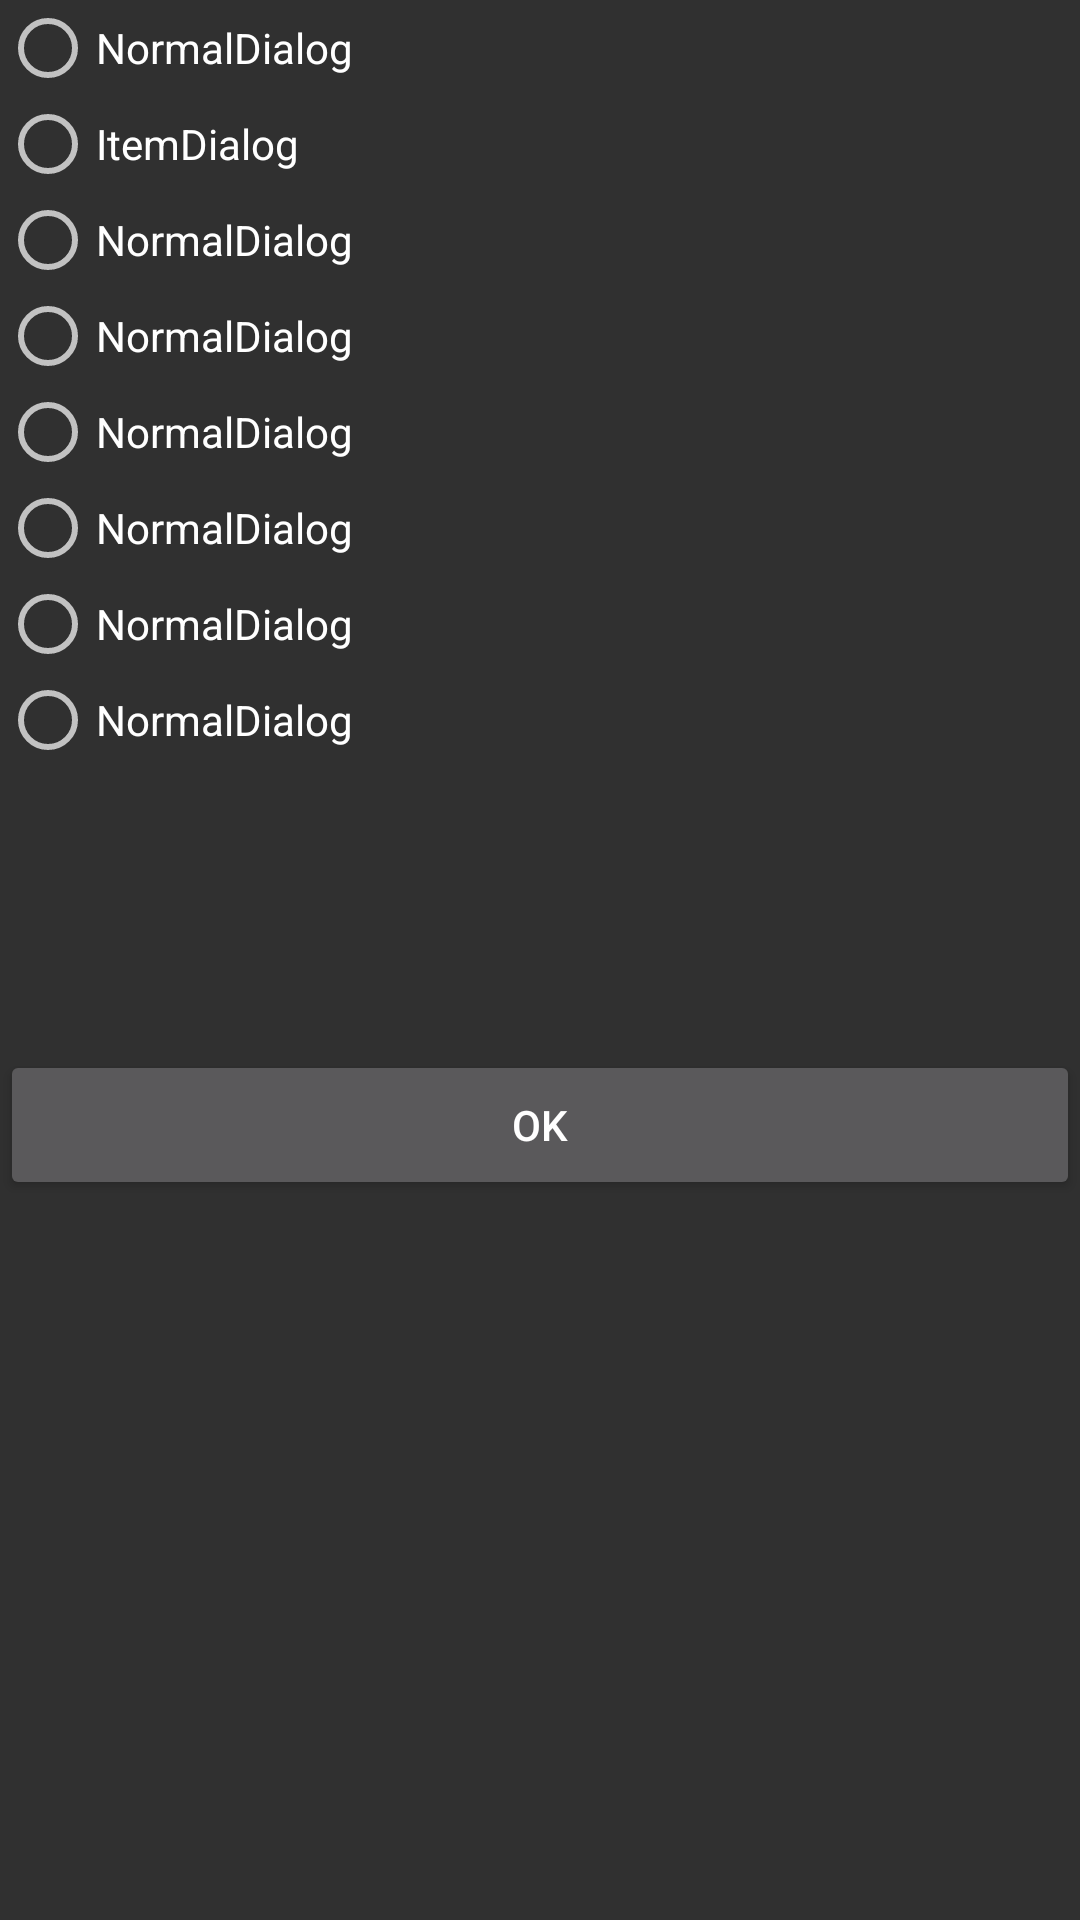

Reconstruct the res/layout file that produces this screen, plus the resources it refers to.
<!-- AndroidManifest.xml: application theme Theme.AppCompat.NoActionBar -->
<!-- res/layout/activity_dialogue.xml -->
<?xml version="1.0" encoding="utf-8"?>
<LinearLayout xmlns:android="http://schemas.android.com/apk/res/android"
    android:orientation="vertical" android:layout_width="match_parent"
    android:layout_height="match_parent">

    <RadioGroup
        android:id="@+id/rdg"
        android:layout_width="match_parent"
        android:layout_height="350dp">


        <RadioButton
            android:id="@+id/rb1"
            android:layout_width="match_parent"
            android:layout_height="wrap_content"
            android:layout_gravity="center"
            android:gravity="left|center_vertical"
            android:text="NormalDialog"/>
        <RadioButton
            android:id="@+id/rb2"
            android:layout_width="match_parent"
            android:layout_height="wrap_content"
            android:layout_gravity="center"
            android:gravity="left|center_vertical"
            android:text="ItemDialog"/>

        <RadioButton
            android:id="@+id/rb3"
            android:layout_width="match_parent"
            android:layout_height="wrap_content"
            android:layout_gravity="center"
            android:gravity="left|center_vertical"
            android:text="NormalDialog"/>

        <RadioButton
            android:id="@+id/rb4"
            android:layout_width="match_parent"
            android:layout_height="wrap_content"
            android:layout_gravity="center"
            android:gravity="left|center_vertical"
            android:text="NormalDialog"/>

        <RadioButton
            android:id="@+id/rb5"
            android:layout_width="match_parent"
            android:layout_height="wrap_content"
            android:layout_gravity="center"
            android:gravity="left|center_vertical"
            android:text="NormalDialog"/>

        <RadioButton
            android:id="@+id/rb6"
            android:layout_width="match_parent"
            android:layout_height="wrap_content"
            android:layout_gravity="center"
            android:gravity="left|center_vertical"
            android:text="NormalDialog"/>

        <RadioButton
            android:id="@+id/rb7"
            android:layout_width="match_parent"
            android:layout_height="wrap_content"
            android:layout_gravity="center"
            android:gravity="left|center_vertical"
            android:text="NormalDialog"/>

        <RadioButton
            android:id="@+id/rb8"
            android:layout_width="match_parent"
            android:layout_height="wrap_content"
            android:layout_gravity="center"
            android:gravity="left|center_vertical"
            android:text="NormalDialog"/>




    </RadioGroup>

    <Button
        android:id="@+id/dialogue_ok"
        android:layout_width="match_parent"
        android:layout_height="50dp"
        android:gravity="center"
        android:text="ok"/>

</LinearLayout>
<!-- resources referenced by this layout -->
<resources>

</resources>
